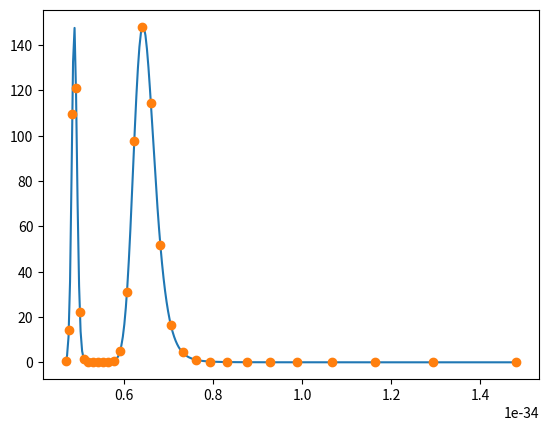

This figure's Python source:
import numpy as np
from scipy.interpolate import CubicSpline
import matplotlib.pyplot as plt

class attenuation_fac:
    def __init__(self, cross_area):
        # cross_area here is a function 
        self.cross_area = cross_area
        self.h = 6.626E-34
    
    def energy_to_wavelength(self, energy, mass):
        if energy == 0: 
            wavelength = np.sqrt(self.h **2/(2 *mass * (energy+0.0000001)))
        else:           
            wavelength = np.sqrt(self.h **2/(2 *mass * (energy)))
        return wavelength
    
    # interpolate the neutron cross sections for elements
    def cross_section_interpolate(self, cross_section_sigma, cross_section_energy, mass):
        cross_section_wavelength = []
        for i in range(len(cross_section_energy)):
            wavelength = self.energy_to_wavelength(cross_section_energy[i], mass)
            cross_section_wavelength.append(wavelength)

        # sort wavelength and sigma
        cross_section_wavelength, cross_section_sigma =zip(*sorted(zip(cross_section_wavelength, cross_section_sigma)))
        print('ross', cross_section_wavelength)
        print(cross_section_sigma)
        spl = CubicSpline(cross_section_wavelength, cross_section_sigma)
        return spl

    def factor(self, molmass, mass , distance, cross_section_sigma, cross_section_energy):
        n = mass/molmass
        cross_section_wavelength = []
        for i in range(len(cross_section_energy)):
            wavelength = self.energy_to_wavelength(cross_section_energy[i], mass)
            cross_section_wavelength.append(wavelength)
        cross_area_spl = self.cross_section_interpolate(cross_section_sigma, cross_section_energy, mass)
        wavelength_new = np.linspace(min(cross_section_wavelength), max(cross_section_wavelength), 300)
        print('wave', wavelength_new)
        cross_area = cross_area_spl(wavelength_new)

        fac_total = []
        for i in range(len(cross_area)):    
            fac = np.exp( - n * cross_area[i] * distance)
            fac_total.append(fac)

        fac_points = []
        for i in range(len(cross_section_wavelength)):
            fac = np.exp( - n * cross_section_sigma[i] * distance)
            fac_points.append(fac)  

        plt.plot(wavelength_new, fac_total, label = 'interp')
        plt.plot(cross_section_wavelength, fac_points, 'o')
        plt.show()
        return fac 
    
Eu = attenuation_fac(1) 
cross_section_energy = np.linspace(1, 10, num=30)
cross_section_sigma = np.cos(-cross_section_energy**2 / 9.0)
Eu.factor(2,10, 1, cross_section_sigma, cross_section_energy)
